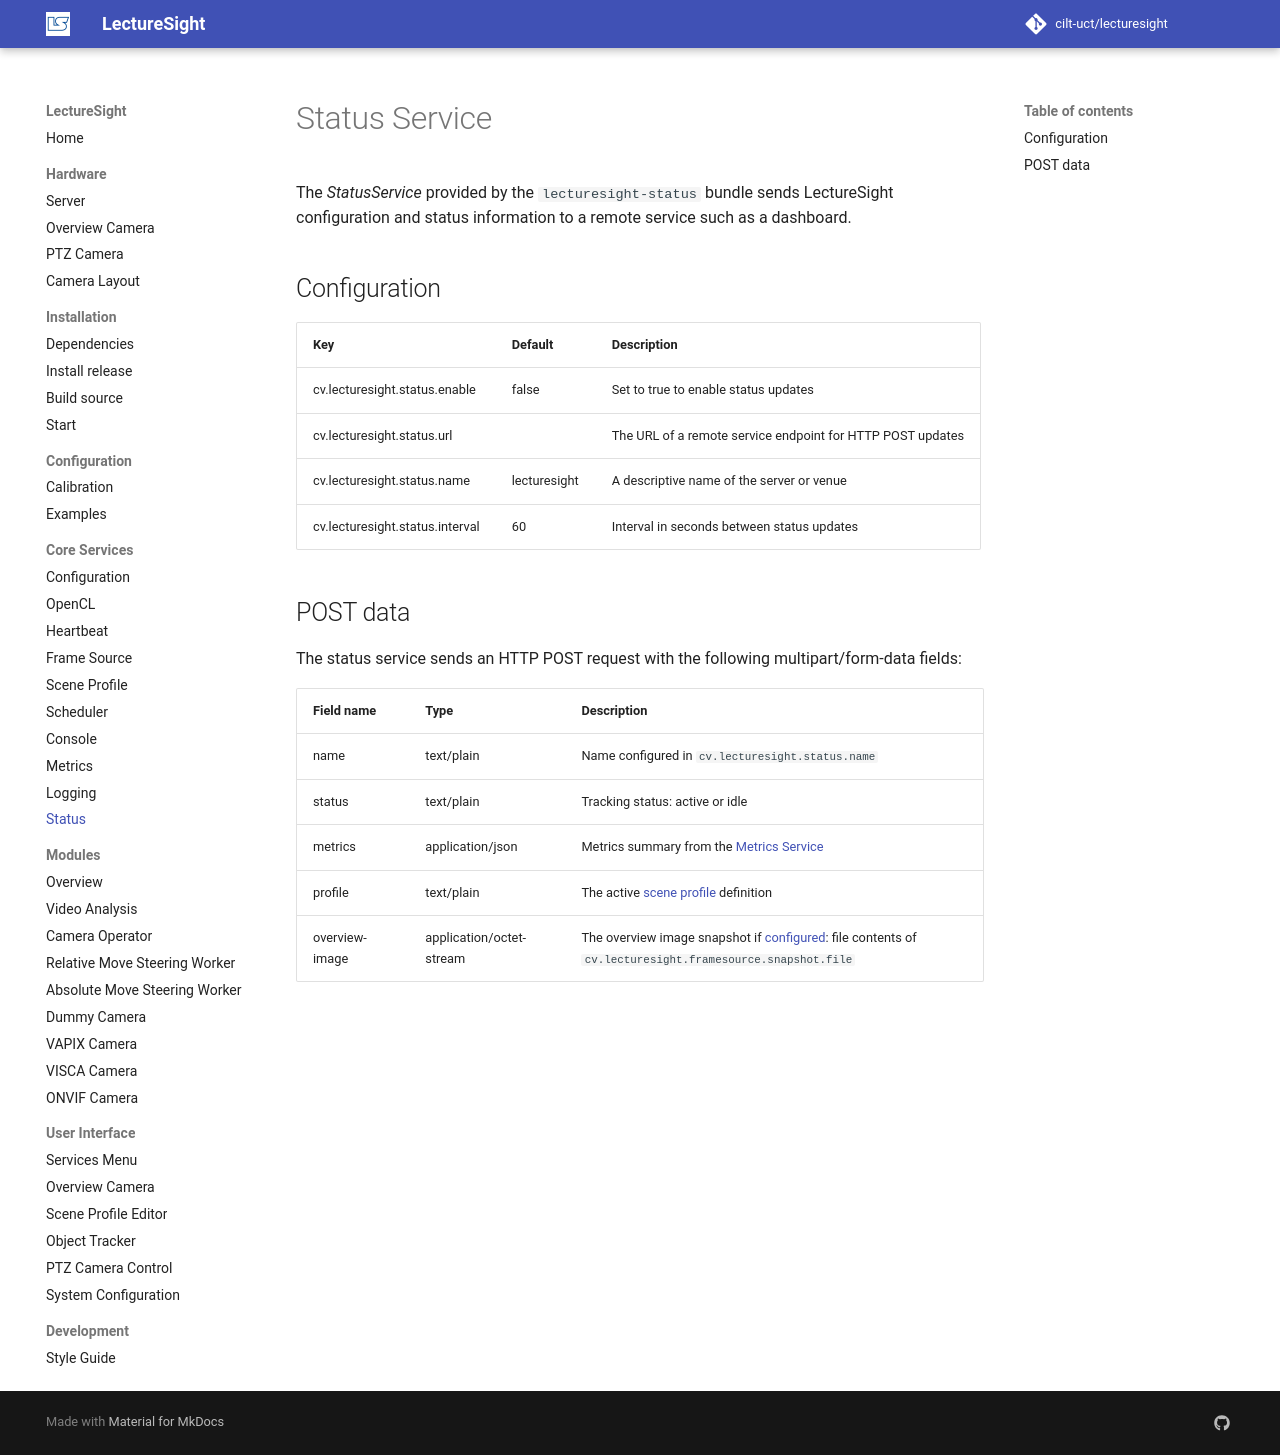

repository: cilt-uct/lecturesight · page: core/status/index.html · generator: mkdocs

# Status Service

The _StatusService_ provided by the `lecturesight-status` bundle sends LectureSight configuration and status information to a remote service such as a dashboard.

## Configuration

| Key                                   | Default   | Description |
|---------------------------------------|-----------|-------------------------------------------|
| cv.lecturesight.status.enable | false | Set to true to enable status updates
| cv.lecturesight.status.url | | The URL of a remote service endpoint for HTTP POST updates
| cv.lecturesight.status.name | lecturesight | A descriptive name of the server or venue
| cv.lecturesight.status.interval | 60 | Interval in seconds between status updates

## POST data

The status service sends an HTTP POST request with the following multipart/form-data fields:

| Field name                         | Type   | Description |
|-------------------------------|-----------|-------------------------------------------|
| name | text/plain | Name configured in `cv.lecturesight.status.name`
| status | text/plain | Tracking status: active or idle
| metrics | application/json | Metrics summary from the [Metrics Service](metrics)
| profile | text/plain | The active [scene profile](profile) definition
| overview-image | application/octet-stream | The overview image snapshot if [configured](framesource/#configuration): file contents of `cv.lecturesight.framesource.snapshot.file`
